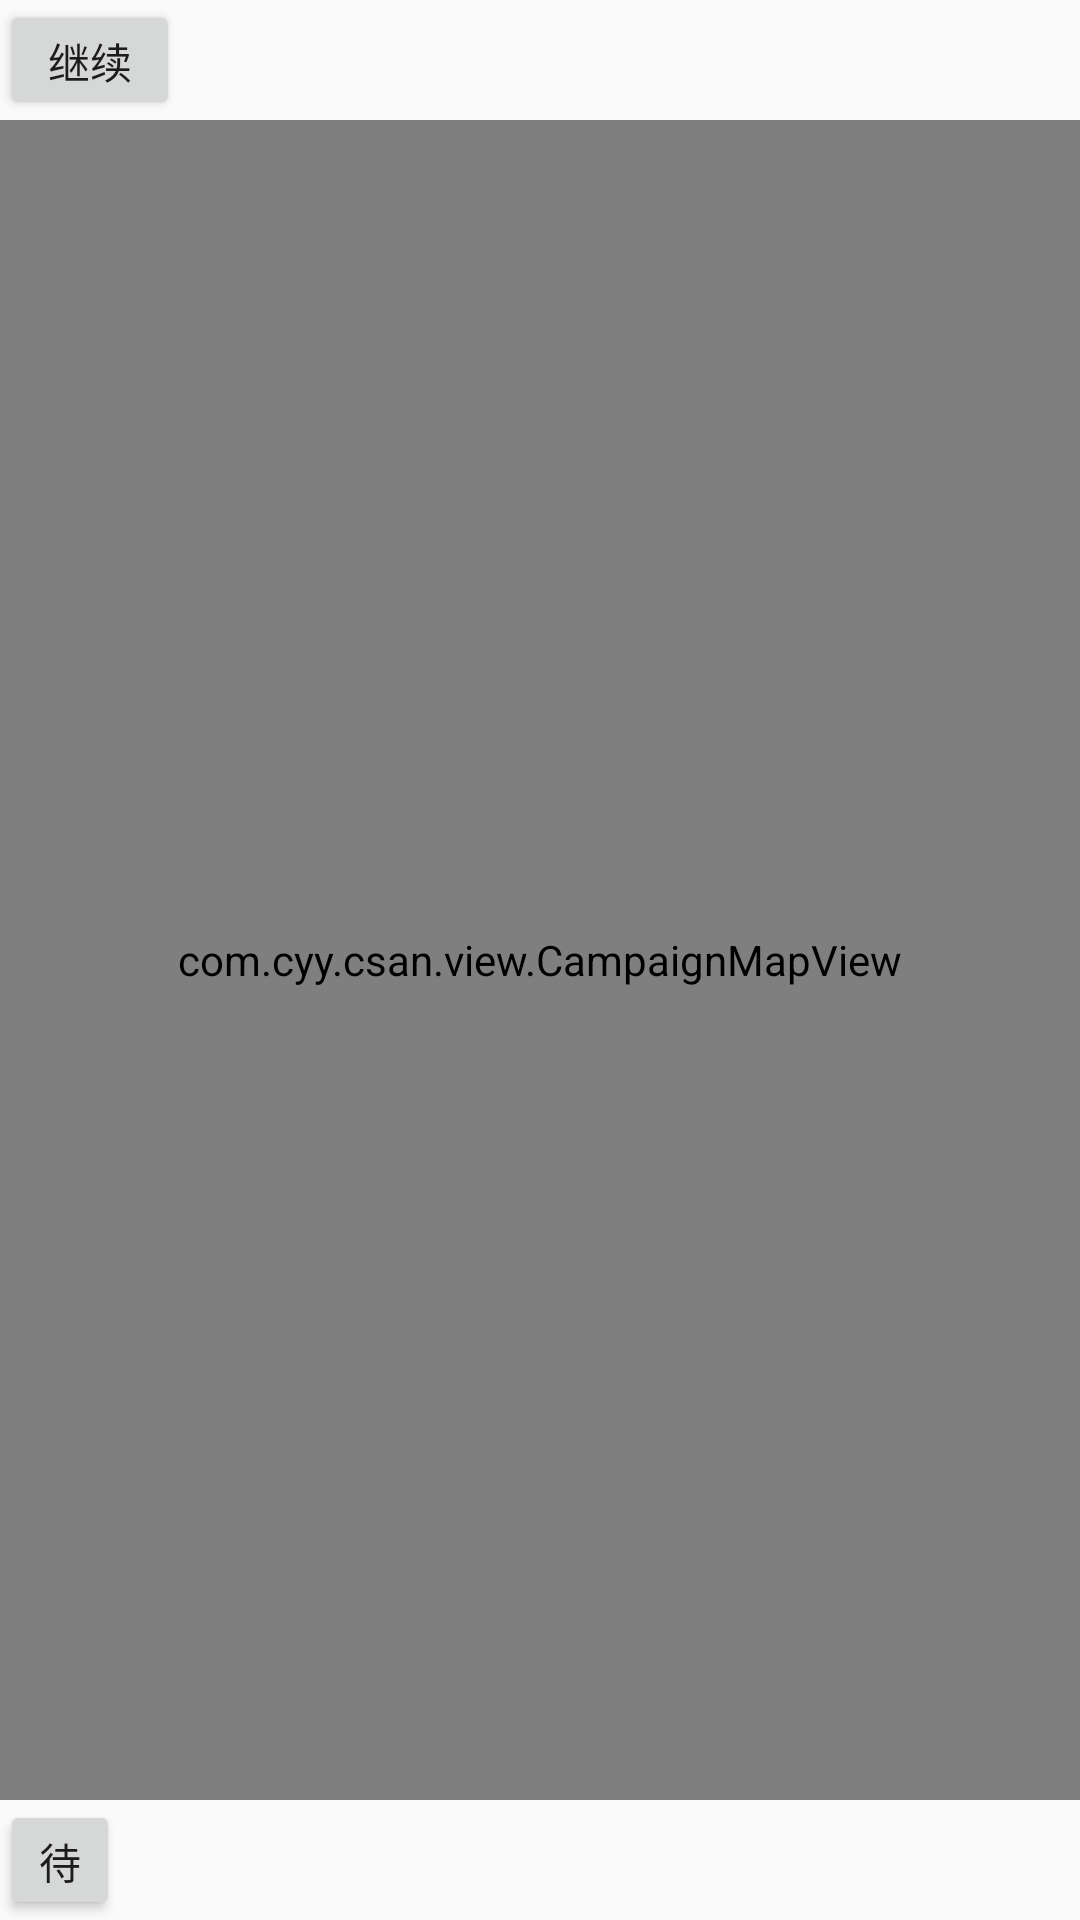

Reconstruct the res/layout file that produces this screen, plus the resources it refers to.
<!-- AndroidManifest.xml: application theme AppTheme -->
<!-- res/layout/activity_campaign.xml -->
<?xml version="1.0" encoding="utf-8"?>
<LinearLayout xmlns:android="http://schemas.android.com/apk/res/android"
    xmlns:app="http://schemas.android.com/apk/res-auto"
    xmlns:tools="http://schemas.android.com/tools"
    android:layout_width="match_parent"
    android:layout_height="match_parent"
    android:layout_marginLeft="1dp"
    android:layout_marginRight="1dp"
    android:orientation="vertical"
    tools:context=".activity.CampaignActivity">
    <LinearLayout
        android:layout_width="match_parent"
        android:layout_height="40dp">

        <Button
            android:id="@+id/bt_ing"
            android:layout_width="60dp"
            android:layout_height="40dp"
            android:text="继续"/>

    </LinearLayout>

    <com.cyy.csan.view.CampaignMapView
        android:id="@+id/cm_map"
        android:layout_width="match_parent"
        android:layout_height="0dp"
        android:layout_weight="1"/>

    <LinearLayout
        android:layout_width="match_parent"
        android:layout_height="40dp">

        <Button
            android:layout_width="40dp"
            android:layout_height="40dp"
            android:text="待"/>

    </LinearLayout>

</LinearLayout>
<!-- resources referenced by this layout -->
<resources>
  <style name="AppTheme" parent="Theme.AppCompat.Light.NoActionBar">
          
          <item name="colorPrimary">@color/colorPrimary</item>
          <item name="colorPrimaryDark">@color/colorPrimaryDark</item>
          <item name="colorAccent">@color/colorAccent</item>
      </style>
  <color name="colorPrimary">#450202</color>
  <color name="colorPrimaryDark">#450202</color>
  <color name="colorAccent">#450202</color>
</resources>
